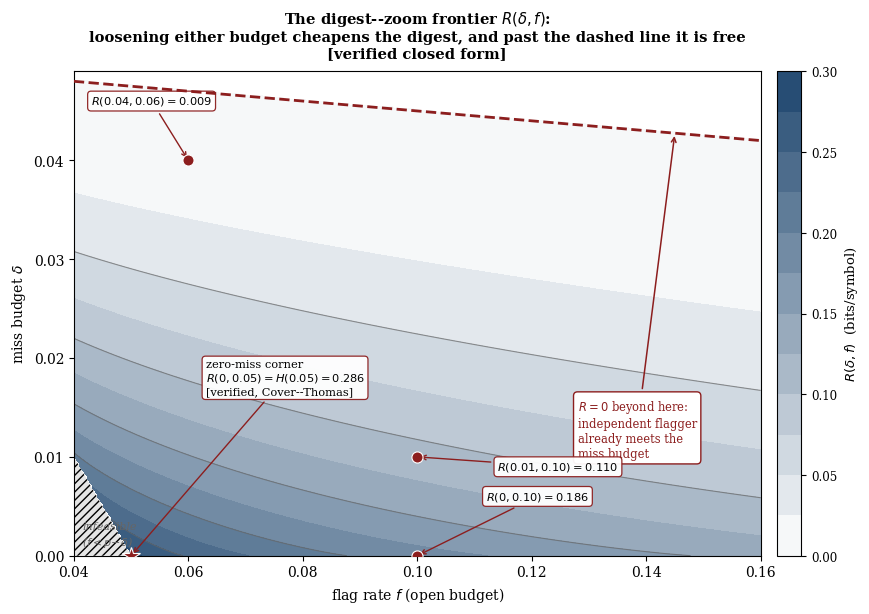

Python code for this plot: (Note: this script raises an exception after producing the figure.)
#!/usr/bin/env python3
"""
Paper 1 figure: the two-constraint frontier R(delta,f), section sec:rdf.

paper1_rdf_frontier.png -- a filled-contour regime diagram of the pinned
closed form from the Proposition (Sec. 4.1) over the (f, delta) plane:
  R(delta,f) = I(X;Xhat) at the pinned joint q11=p-delta, q10=delta,
               q01=f-(p-delta), q00=1-f-delta
for X ~ Bern(p), valid while f < 1 - delta/p (both constraints bind).
Past that line an X-independent flagger already meets the miss budget on
its own, so the true rate is exactly 0 -- plotted as such, not by
extrapolating the pinned formula past its domain (that extrapolation is
exactly the "spurious uptick" the paper's honest-boundary note now warns
against; see sec:rdf).

The four numbers named in the paper's "Numbers" paragraph are marked
directly on the surface so a reader can eyeball them against the text:
  R(0, 0.05)  = 0.286  [verified, Cover-Thomas: H(0.05)]  -- the zero-miss
                corner, i.e. Theorem 1's guarantee-corner in this frontier
  R(0, 0.10)  = 0.186
  R(0.01,0.10)= 0.110
  R(0.04,0.06)= 0.009
all recomputed here from the closed form (matches b1_frontier.py exactly;
seed 20260816 set for determinism though no randomness is actually drawn
-- every value below is a closed-form evaluation).

Canon palette: harborblue #1e466e, shipred #8c1e1e, seagreen #1f6e46.
"""

import numpy as np
import matplotlib.pyplot as plt
plt.rcParams['font.family'] = 'serif'  # match the LaTeX body's serif face, not matplotlib's sans default
from matplotlib.colors import LinearSegmentedColormap

HARBORBLUE = '#1e466e'
SHIPRED = '#8c1e1e'
SEAGREEN = '#1f6e46'
GREY = (0.4, 0.4, 0.4)

OUT = '/home/user/port-daddy/docs/harbor-research/figures'

np.random.seed(20260816)

p = 0.05


def rate_general(pp, f, delta):
    """Exact closed form from the Proposition (Sec. sec:rdf), identical to
    b1_frontier.py's rate_general. Valid only while f < 1 - delta/pp."""
    q11 = pp - delta
    q10 = delta
    q01 = f - q11
    q00 = 1 - q10 - q11 - q01
    if min(q00, q01, q10, q11) < -1e-9 or q01 < 0:
        return np.inf
    q = np.clip(np.array([[q00, q01], [q10, q11]]), 1e-15, 1)
    q = q / q.sum()
    px = q.sum(1, keepdims=True)
    pxh = q.sum(0, keepdims=True)
    return float((q * np.log2(q / (px * pxh))).sum())


def true_rate(pp, f, delta):
    """The actual optimum: the pinned formula while both constraints bind
    (f < 1 - delta/p), and exactly 0 past that line (an independent
    flagger of rate f already meets the miss budget there). Returns NaN
    where f < p - delta -- infeasible (not enough flag budget even to
    cover the source rate), a distinct region from the R=0 one."""
    if f < pp - delta - 1e-12:
        return np.nan
    if f >= 1 - delta / pp:
        return 0.0
    return rate_general(pp, f, delta)


def frontier_figure():
    f_vals = np.linspace(0.04, 0.16, 260)
    d_vals = np.linspace(0.0, 0.049, 260)
    F, D = np.meshgrid(f_vals, d_vals)
    R = np.vectorize(lambda f, d: true_rate(p, f, d))(F, D)

    fig, ax = plt.subplots(figsize=(9.2, 6.2), dpi=150)

    # infeasible corner (f < p - delta: not even enough flag budget to
    # cover the source rate) -- hatched gray, drawn under the contourf so
    # it stays visually distinct from the legitimate R=0 region above.
    f_inf = np.linspace(0.04, p, 50)
    d_inf_top = np.clip(p - f_inf, 0, 0.049)
    ax.fill_between(f_inf, 0, d_inf_top, facecolor='#e5e5e5',
                     edgecolor='none', hatch='////', zorder=0)
    ax.text(0.0415, 0.0007, 'infeasible\n($f{<}p{-}\\delta$)', fontsize=8.0,
            color=GREY, ha='left', va='bottom', style='italic')

    cmap = LinearSegmentedColormap.from_list('harbor_seq', ['#ffffff', HARBORBLUE])
    levels = np.linspace(0, 0.30, 13)
    cf = ax.contourf(F, D, R, levels=levels, cmap=cmap, zorder=1)
    cbar = fig.colorbar(cf, ax=ax, pad=0.02)
    cbar.set_label('$R(\\delta,f)$  (bits/symbol)', fontsize=9.5)
    cbar.ax.tick_params(labelsize=8.5)

    # thin unlabeled contour lines -- the colorbar already carries the
    # scale; inline clabels here collided with the numeric callout boxes.
    ax.contour(F, D, R, levels=[0.05, 0.10, 0.15, 0.20, 0.25],
               colors=[GREY], linewidths=0.8, alpha=0.7)

    # crossover boundary: f = 1 - delta/p  <=>  delta = p(1-f)
    f_bound = np.linspace(0.04, 0.16, 100)
    d_bound = p * (1 - f_bound)
    d_bound = np.clip(d_bound, 0, 0.049)
    ax.plot(f_bound, d_bound, color=SHIPRED, ls='--', lw=2.0, zorder=4)
    ax.annotate('$R=0$ beyond here:\nindependent flagger\nalready meets the\nmiss budget',
                xy=(0.145, p * (1 - 0.145)), xytext=(0.128, 0.010),
                fontsize=8.3, color=SHIPRED, ha='left',
                bbox=dict(boxstyle='round,pad=0.35', facecolor='white',
                          edgecolor=SHIPRED, linewidth=1),
                arrowprops=dict(arrowstyle='->', color=SHIPRED, lw=1.1))

    # the four numbers named in the paper's "Numbers" paragraph
    named = [
        (0.05, 0.00, 0.2864, 'zero-miss corner\n$R(0,0.05)=H(0.05)=0.286$\n[verified, Cover--Thomas]'),
        (0.10, 0.00, 0.1864, '$R(0,0.10)=0.186$'),
        (0.10, 0.01, 0.1100, '$R(0.01,0.10)=0.110$'),
        (0.06, 0.04, 0.0087, '$R(0.04,0.06)=0.009$'),
    ]
    offsets = [(0.013, 0.018), (0.012, 0.006), (0.014, -0.001), (-0.017, 0.006)]
    for (f0, d0, r0, label), (dx, dy) in zip(named, offsets):
        marker = '*' if d0 == 0.0 and abs(f0 - p) < 1e-9 else 'o'
        ms = 13 if marker == '*' else 8
        ax.plot(f0, d0, marker=marker, color=SHIPRED, ms=ms, zorder=5,
                 markeredgecolor='white', markeredgewidth=0.8)
        ax.annotate(label, xy=(f0, d0), xytext=(f0 + dx, d0 + dy),
                    fontsize=8.2, ha='left', va='center',
                    bbox=dict(boxstyle='round,pad=0.3', facecolor='white',
                              edgecolor=SHIPRED, alpha=0.95, linewidth=0.9),
                    arrowprops=dict(arrowstyle='->', color=SHIPRED, lw=1.0))

    ax.set_xlabel('flag rate $f$ (open budget)', fontsize=10)
    ax.set_ylabel('miss budget $\\delta$', fontsize=10)
    ax.set_xlim(0.04, 0.16)
    ax.set_ylim(0.0, 0.049)
    ax.set_title('The digest--zoom frontier $R(\\delta,f)$:\n'
                 'loosening either budget cheapens the digest, and past the dashed line it is free\n'
                 '[verified closed form]',
                 fontsize=10.6, weight='bold', pad=10)

    plt.tight_layout()
    plt.savefig(f'{OUT}/paper1_rdf_frontier.png', dpi=150, bbox_inches='tight')
    plt.close()


if __name__ == '__main__':
    frontier_figure()
    print('paper1 rdf frontier figure created.')
